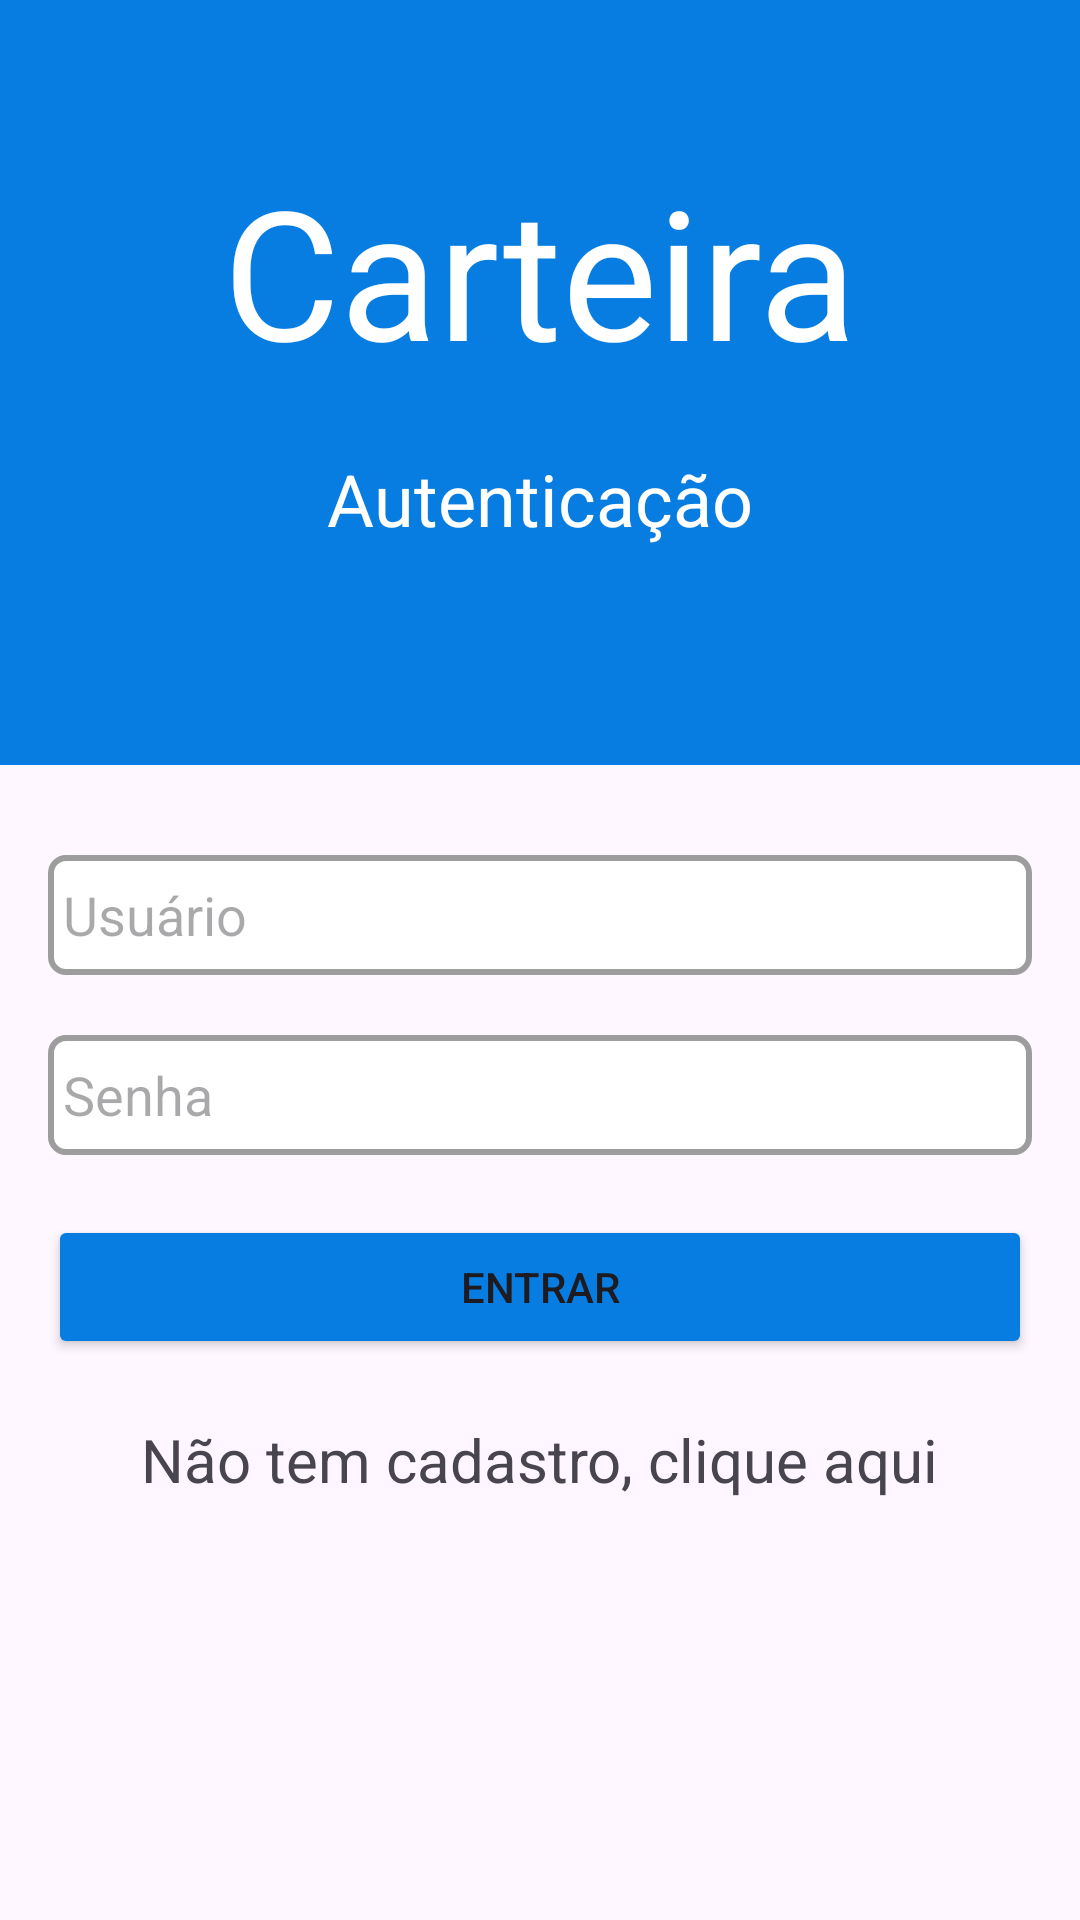

Here is an Android app screen rendered from its layout file. Give the layout XML and the strings, colors and styles it references.
<!-- AndroidManifest.xml: application theme Theme.Carteira -->
<!-- res/layout/activity_main.xml -->
<?xml version="1.0" encoding="utf-8"?>
<androidx.constraintlayout.widget.ConstraintLayout xmlns:android="http://schemas.android.com/apk/res/android"
    xmlns:app="http://schemas.android.com/apk/res-auto"
    xmlns:tools="http://schemas.android.com/tools"
    android:id="@+id/main"
    android:layout_width="match_parent"
    android:layout_height="match_parent"
    tools:context=".MainActivity">

    <View
        android:id="@+id/view"
        android:background="@color/blue"
        android:layout_width="0dp"
        android:layout_height="255dp"
        app:layout_constraintEnd_toEndOf="parent"
        app:layout_constraintStart_toStartOf="parent"
        app:layout_constraintTop_toTopOf="parent" />

    <TextView
        android:id="@+id/textView"
        android:layout_width="wrap_content"
        android:layout_height="wrap_content"
        android:layout_marginTop="50dp"
        android:text="Carteira"
        android:textColor="@color/white"
        android:textSize="60sp"
        app:layout_constraintEnd_toEndOf="@+id/view"
        app:layout_constraintStart_toStartOf="parent"
        app:layout_constraintTop_toTopOf="@+id/view" />

    <TextView
        android:id="@+id/textView2"
        android:layout_width="wrap_content"
        android:layout_height="wrap_content"
        android:layout_marginTop="20dp"
        android:text="Autenticação"
        android:textColor="@color/white"
        android:textSize="24sp"
        app:layout_constraintEnd_toEndOf="@+id/textView"
        app:layout_constraintStart_toStartOf="@+id/textView"
        app:layout_constraintTop_toBottomOf="@+id/textView" />

    <EditText
        android:id="@+id/etUsuario"
        android:layout_width="0dp"
        android:layout_height="40dp"
        android:layout_marginStart="16dp"
        android:layout_marginTop="30dp"
        android:layout_marginEnd="16dp"
        android:background="@drawable/input"
        android:ems="10"
        android:hint="Usuário"
        android:inputType="text"
        android:paddingStart="5dp"
        android:paddingEnd="5dp"
        app:layout_constraintEnd_toEndOf="parent"
        app:layout_constraintStart_toStartOf="parent"
        app:layout_constraintTop_toBottomOf="@+id/view" />

    <EditText
        android:id="@+id/etLoginSenha"
        android:layout_width="0dp"
        android:layout_height="40dp"
        android:layout_marginTop="20dp"
        android:background="@drawable/input"
        android:ems="10"
        android:hint="Senha"
        android:inputType="text"
        android:paddingStart="5dp"
        android:paddingEnd="5dp"
        app:layout_constraintEnd_toEndOf="@+id/etUsuario"
        app:layout_constraintStart_toStartOf="@+id/etUsuario"
        app:layout_constraintTop_toBottomOf="@+id/etUsuario" />

    <Button
        android:id="@+id/btLogar"
        android:layout_width="0dp"
        android:layout_height="wrap_content"
        android:layout_marginTop="20dp"
        android:backgroundTint="@color/blue"
        android:text="Entrar"
        app:layout_constraintEnd_toEndOf="@+id/etLoginSenha"
        app:layout_constraintStart_toStartOf="@+id/etLoginSenha"
        app:layout_constraintTop_toBottomOf="@+id/etLoginSenha" />

    <TextView
        android:id="@+id/tvCadastro"
        android:layout_width="wrap_content"
        android:layout_height="wrap_content"
        android:layout_marginTop="20dp"
        android:text="Não tem cadastro, clique aqui"
        android:textSize="20sp"
        app:layout_constraintEnd_toEndOf="@+id/btLogar"
        app:layout_constraintStart_toStartOf="@+id/btLogar"
        app:layout_constraintTop_toBottomOf="@+id/btLogar" />
</androidx.constraintlayout.widget.ConstraintLayout>
<!-- resources referenced by this layout -->
<resources>
  <color name="blue">#077DE2</color>
  <color name="white">#FFFFFFFF</color>
  <!-- drawable input (drawable) -->
  <?xml version="1.0" encoding="utf-8"?>
  <shape xmlns:android="http://schemas.android.com/apk/res/android"
      android:shape="rectangle"
      android:width="20dp"
      android:padding="20dp">
  
      <stroke android:width="2dp" android:color="#9D9D9D" />
      <solid android:color="#FFFFFF" />
      <corners
          android:bottomRightRadius="5dp"
          android:bottomLeftRadius="5dp"
          android:topLeftRadius="5dp"
          android:topRightRadius="5dp" />
  </shape>
  <style name="Theme.Carteira" parent="Base.Theme.Carteira" />
  <style name="Base.Theme.Carteira" parent="Theme.Material3.DayNight.NoActionBar">
          
          
      </style>
</resources>
